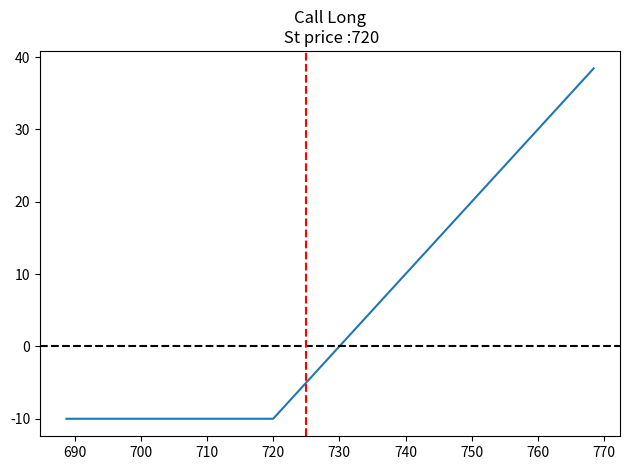

The matplotlib source for this figure:
import numpy as np
import matplotlib.pyplot as plt
import seaborn as sns
import warnings 

warnings.filterwarnings('ignore')

abb={'c': 'Call',
    'p': 'Put',
    'b': 'Long',
    's': 'Short'}

def option_plotter(op_type='c',spot=725, spot_range=5,strike=720,tr_type='b',op_pr=10):
    """
    Plots a basic option payoff diagram for a single option
    Parameters
    ----------
    op_type: kind {'c','p'}, default:'c'
       Opion type>> 'c': call option, 'p':put option 
    
    spot: int, float, default: 725 
       Spot Price
       
    spot_range: int, float, optional, default: 5
       Range of spot variation in percentage 
       
    strike: int, float, default: 720
       Strike Price
    
    tr_type: kind {'b', 's'} default:'b'
       Transaction Type>> 'b': long, 's': short

    op_pr: int, float, default: 10
    Option Price
    
    Example
    -------
    from opstrat.basic_single import option_plotter
    option_plotter(op_type='p', spot_range=20, spot=1000, strike=950)
    #Plots option payoff diagram for put option with spot price=1000, strike price=950, range=+/-20%
    
    """

    
    op_type=str.lower(op_type)
    tr_type=str.lower(tr_type)
    

    def check_inputs():
        """
        Check inputs are proper
        """
        if op_type not in ['p','c']:
            raise ValueError("Input 'p' for put and 'c' for call!")
        if tr_type not in ['b','s']:
            raise ValueError("Input 'b' for Buy and 's' for Sell!")
    
    check_inputs()
    
    def payoff_calculator():
        x=spot*np.arange(100-spot_range,101+spot_range,0.01)/100

        y=[]
        if str.lower(op_type)=='c':
            for i in range(len(x)):
                y.append(max((x[i]-strike-op_pr),-op_pr))
        else:
            for i in range(len(x)):
                y.append(max(strike-x[i]-op_pr,-op_pr))

        if str.lower(tr_type)=='s':
            y=-np.array(y)
        return x,y
        
    x,y=payoff_calculator()
    
    def plotter(x,y):
        sns.lineplot(x=x, y=y)
        plt.axhline(color='k', linestyle='--')
        plt.axvline(x=spot, color='r', linestyle='--')
        title=str(abb[op_type])+' '+str(abb[tr_type])+'\n St price :'+str(strike)
        plt.title(title)
        plt.tight_layout()
        plt.show()
    
    plotter(x,y)
    
option_plotter()